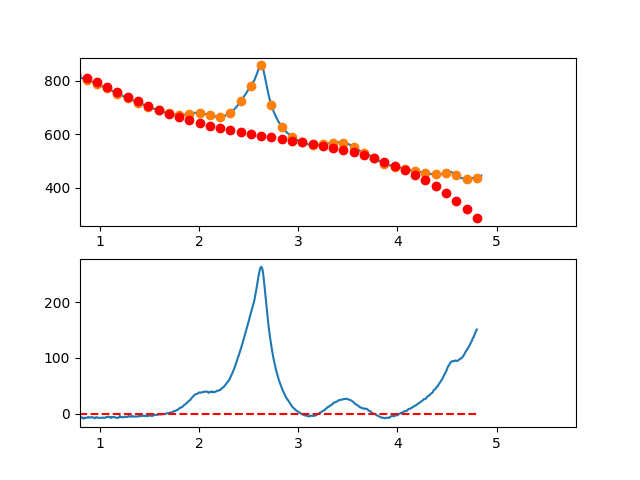

Data behind this chart, as committed beside it:
3.497376620970942263e-01, -1.060542755408664561e+01
3.549127125818158923e-01, -7.154952302156175392e+00
3.600877630665375029e-01, -4.913543736161386732e+00
3.652628135512591134e-01, -2.863605820660040990e+00
3.704378640359806685e-01, -2.369542520208256065e+00
3.756129145207023345e-01, -1.151757799363622325e+00
3.807879650054239451e-01, 1.295344377317178441e+00
3.859630154901455557e-01, 4.865360045277157042e+00
3.911380659748671662e-01, 6.830885239959002320e+00
3.963131164595887768e-01, 7.825515996805961549e+00
4.014881669443103873e-01, 8.713848351261162861e+00
4.066632174290319424e-01, 9.924478338767812602e+00
4.118382679137536084e-01, 8.690001994768294935e+00
4.170133183984752190e-01, 7.604015354706120888e+00
4.221883688831968295e-01, 9.610114454024255792e+00
4.273634193679184401e-01, 1.004389532816560404e+01
4.325384698526400507e-01, 1.115295401257310459e+01
4.377135203373616612e-01, 1.223488654268987830e+01
4.428885708220832718e-01, 1.289928895395917152e+01
4.480636213068048823e-01, 1.149175728182376588e+01
4.532386717915264929e-01, 1.238588756172646299e+01
4.584137222762481034e-01, 1.372227582911079935e+01
4.635887727609697140e-01, 1.277051811941953474e+01
4.687638232456912690e-01, 1.058621046809571453e+01
4.739388737304129906e-01, 1.000294891058194935e+01
4.791139242151345456e-01, 9.468329482322133117e+00
4.842889746998561562e-01, 9.037948218758515395e+00
4.894640251845778223e-01, 1.066940115533452627e+01
4.946390756692994328e-01, 1.039628432749293552e+01
4.998141261540209879e-01, 9.687193770676913118e+00
5.049891766387426539e-01, 1.050372552032956719e+01
5.101642271234642090e-01, 8.320475611893925816e+00
5.153392776081858750e-01, 7.622040080812553242e+00
5.205143280929074301e-01, 7.352014962528983233e+00
5.256893785776289851e-01, 6.034996292485971026e+00
5.308644290623507622e-01, 6.784580106126554710e+00
5.360394795470723173e-01, 6.818362438894041588e+00
5.412145300317938723e-01, 5.603939326231170526e+00
5.463895805165155384e-01, 6.108906803581021450e+00
5.515646310012372044e-01, 6.632860906386326860e+00
5.567396814859587595e-01, 7.327397670090704196e+00
5.619147319706804256e-01, 6.344510671300099602e+00
5.670897824554018696e-01, 5.508783651272096904e+00
5.722648329401235356e-01, 5.188197892428320301e+00
5.774398834248452017e-01, 4.289734677189699141e+00
5.826149339095667568e-01, 3.247375287977206426e+00
5.877899843942884228e-01, 2.624101007212630066e+00
5.929650348790099779e-01, 1.621893117316631105e+00
5.981400853637316439e-01, 4.507329007105909113e-01
6.033151358484533100e-01, 5.506016398153406044e-01
6.084901863331748650e-01, 1.544806170520587330e-01
6.136652368178964201e-01, 6.013511148424868225e-01
6.188402873026181972e-01, 1.466194415606992152e+00
6.240153377873396412e-01, 1.494991801767355355e+00
6.291903882720613073e-01, 6.887245557442156496e-01
6.343654387567828623e-01, 3.773739599588452620e-01
6.395404892415045284e-01, 3.499212968326901319e-01
6.447155397262261944e-01, 4.063478487868223965e-01
6.498905902109477495e-01, 5.716348982423369307e-01
6.550656406956693045e-01, -1.505236272379988804e+00
6.602406911803910816e-01, -2.955284380658440568e+00
... 809 more rows
